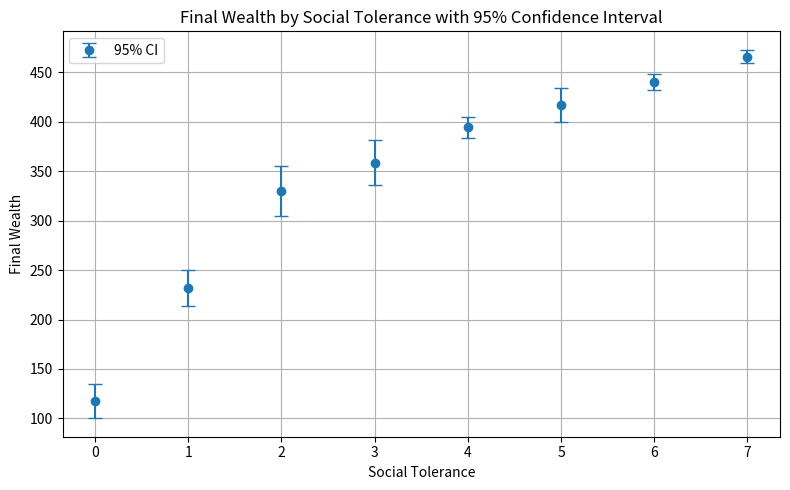

Reproduce this figure in Python.
import random
import matplotlib.pyplot as plt
import numpy as np
import logging

# Constants
MAX_TICKS = 500
DAY_LENGTH = 100

# Need indices: [Energy, Social, Wealth]
ENERGY = 0
SOCIAL_ENERGY = 1
WEALTH = 2

_TIME = 0

# Action effect matrix (Need-Satisfaction Matrix)
ACTION_EFFECTS = {
    "work": [-2, lambda: -1 if random.random() < 0.5 else 0, 5],
    "rest": [3, 0, 0],
    "socialize": [0, 3, 0],
    "walk": [-1, 0, 0],
    "take_bus": [-1, lambda crowd, tolerance: -(float(crowd)/float(tolerance+1e-12)), 0],  # 1e-12 to avoid division by zero
}

class Agent:
    def __init__(self, name, social_tolerance):
        self.name = name
        self.location = "home"
        self.state = "idle"
        self.bus_waiting = False
        self.in_recovery = False
        self.recovery_timer = 0
        self.needs = [10, 10, 0]  # Initial needs: [Energy, Social, Wealth]
        self.social_tolerance = social_tolerance

        self.burnout_state = None

    def _check_burnout(self):
        # If low social energy, enter recovery
        if self.needs[SOCIAL_ENERGY] <= 0:
            self.in_recovery = True
            self.recovery_timer = 5

            logging.info(f'[{_TIME}][BURNOUT] Agent {self.name} has social burnout.')
            self.burnout_state = "social"
            return True
        
        if self.needs[ENERGY] < 0: # Currently it is the same as social burnout
            self.in_recovery = True
            self.recovery_timer = 5

            logging.info(f'[{_TIME}][BURNOUT] Agent {self.name} has energy burnout.')
            self.burnout_state = "energy"
            return True

        return False

    def _recover_burnout_step(self):
        if self.burnout_state == "social":
            self.needs[SOCIAL_ENERGY] += 0.1 * (self.social_tolerance + 0.1) # +epsilon to avoid multiply by zero, 0.1 results in linear increase in wealth outcome, larger values make them almost equal, this is tuned to make the impact of social tolerance higher
        elif self.burnout_state == "energy":
            self.needs[ENERGY] += 10 # Larger values make energy burnout easier to recover
        else:
            raise ValueError(f"Unrecognized burnout state: {self.burnout_state}")

        self.recovery_timer -= 1
        if self.recovery_timer <= 0:
            self.in_recovery = False
            return True # Recovery completed
        return False

    def act(self, time):
        if self.in_recovery:
            self._recover_burnout_step()
            return
        
        if self._check_burnout(): # Enters recovery if needed
            return
       
        # Simulate basic day: commute, work, return
        if time % DAY_LENGTH < 20:
            self.move_to("work")
        elif time % DAY_LENGTH < 60:
            self.do_work()
        elif time % DAY_LENGTH < 80:
            self.move_to("home")
        else:
            self.rest()

    def move_to(self, target):
        if self.location != target:
            if random.random() < 0.5:
                crowd = random.randint(0, 3)
                if crowd <= self.social_tolerance:
                    delta = ACTION_EFFECTS["take_bus"]
                    self.apply_action("take_bus", [delta[0], delta[1](crowd, self.social_tolerance), delta[2]])
                    self.location = target
                else:
                    self.apply_action("walk", ACTION_EFFECTS["walk"])
                    self.location = target
            else:
                self.apply_action("walk", ACTION_EFFECTS["walk"])
                self.location = target

    def do_work(self):
        delta = ACTION_EFFECTS["work"]
        self.apply_action("work", [delta[0], delta[1](), delta[2]])
       
        
    def rest(self):
        self.apply_action("rest", ACTION_EFFECTS["rest"])

    def apply_action(self, action, effect):
        logging.info(f'[{_TIME}] Agent {self.name} takes action: {action} with effects {effect}.')

        assert len(effect) == len(self.needs), f"Please provide an array of effects with the same length of needs. Provided effect has length {len(effect)}, expected length {len(self.needs)}."
        for i in range(len(effect)):
            self.needs[i] += effect[i]

        # Check for burnout
        if self._check_burnout():
            return

        # Clamp needs
        self.needs[ENERGY] = max(0, min(10, self.needs[ENERGY]))
        self.needs[SOCIAL_ENERGY] = max(0, min(10, self.needs[SOCIAL_ENERGY]))

    def final_wealth(self):
        return self.needs[WEALTH]
    
    def report(self):
        print(f"{self.name} final wealth: {self.final_wealth()}")
        # TODO: More attributes to report?

if __name__ == "__main__":
    # Setup agents
    NUM_AGENTS = 50
    agents = [Agent("A"+str(i), social_tolerance=random.choice([0, 1, 2, 3, 4, 5, 6 , 7])) for i in range(NUM_AGENTS)]

    # Simulate
    for t in range(MAX_TICKS):
        for agent in agents:
            _TIME = t # For logging
            agent.act(t)

    # Gather data for plotting
    tolerance_groups = {}
    for agent in agents:
        tol = agent.social_tolerance
        if tol not in tolerance_groups:
            tolerance_groups[tol] = []
        tolerance_groups[tol].append(agent.final_wealth())

    # Compute mean and 95% confidence intervals
    labels = sorted(tolerance_groups.keys())
    means = [np.mean(tolerance_groups[t]) for t in labels]
    stds = [np.std(tolerance_groups[t]) for t in labels]
    cis = [1.96 * std / np.sqrt(len(tolerance_groups[t])) for t, std in zip(labels, stds)]

    # Plot
    plt.figure(figsize=(8, 5))
    plt.errorbar(labels, means, yerr=cis, fmt='o', capsize=5, label="95% CI")
    plt.xlabel("Social Tolerance")
    plt.ylabel("Final Wealth")
    plt.title("Final Wealth by Social Tolerance with 95% Confidence Interval")
    plt.grid(True)
    plt.legend()
    plt.tight_layout()
    plt.show()
